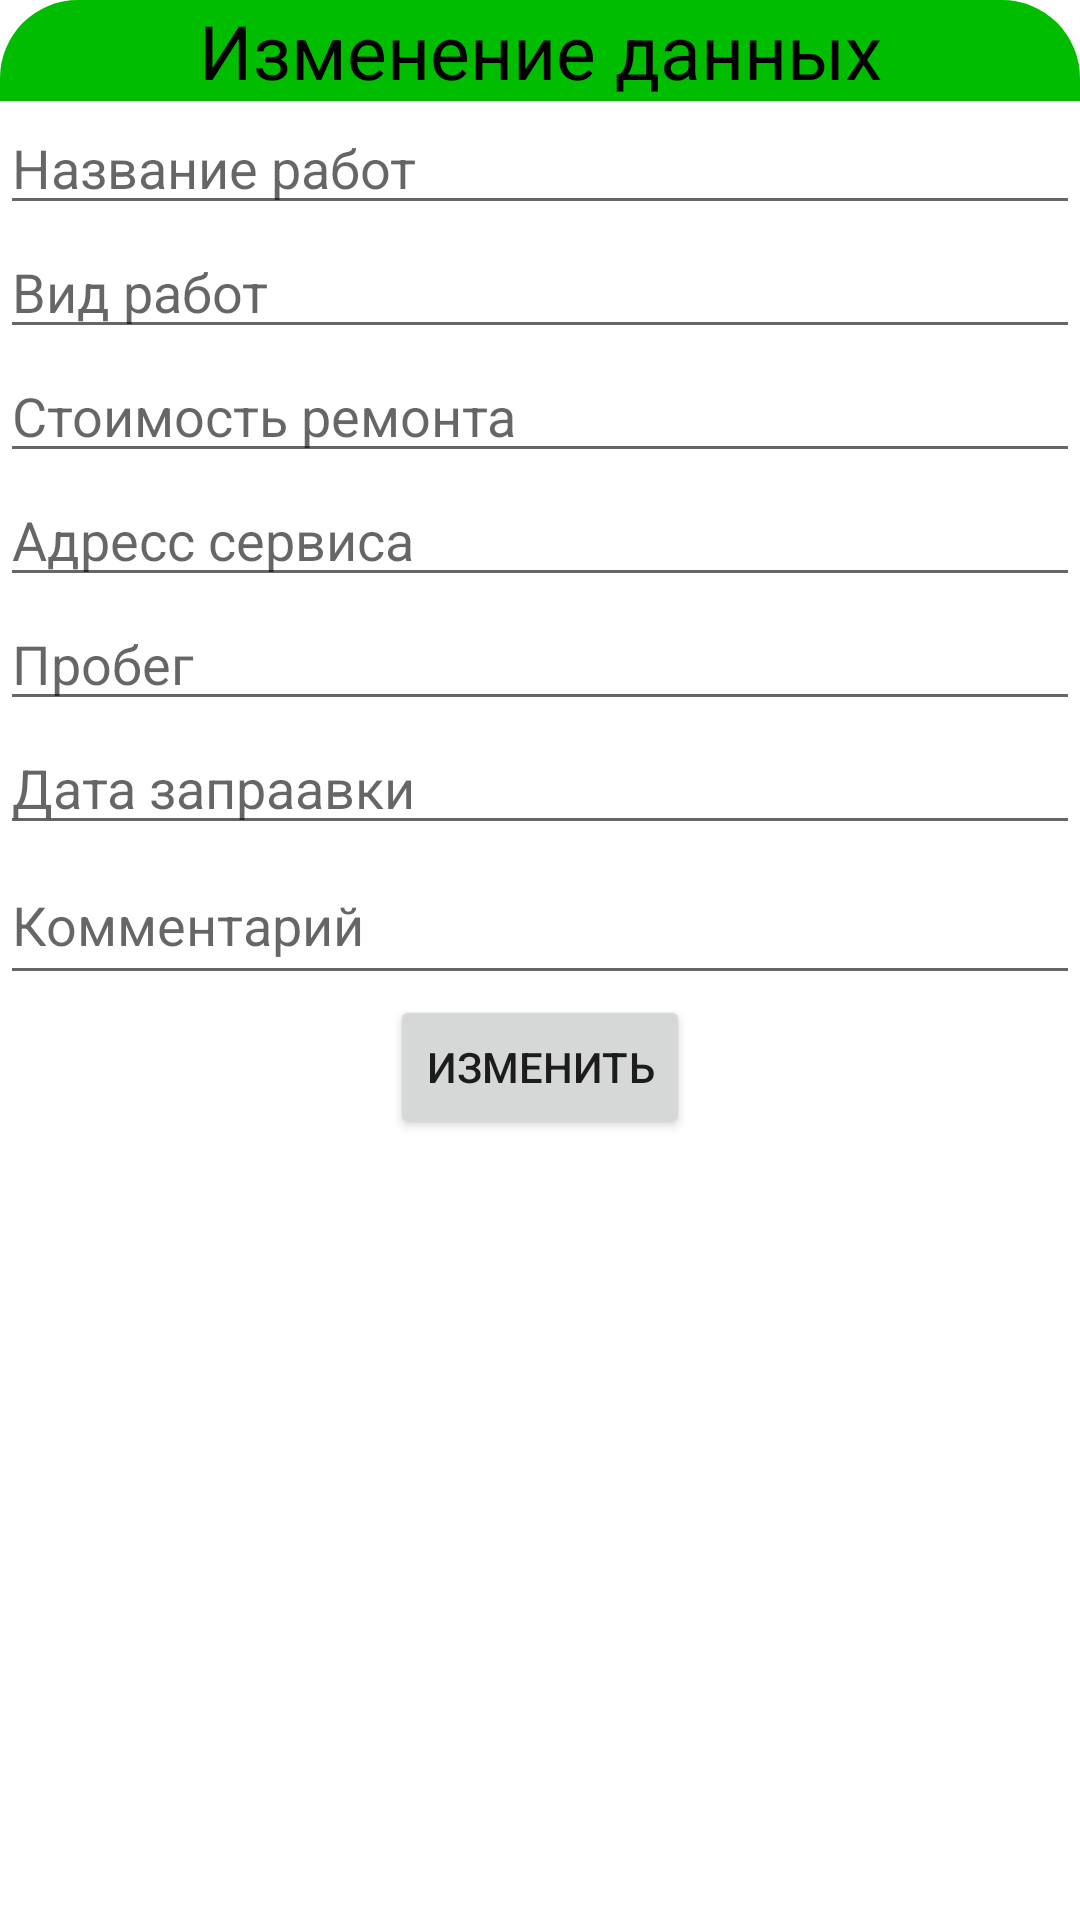

Write the Android layout XML for this screen, with the resource values it uses.
<!-- AndroidManifest.xml: application theme Theme.MyCar -->
<!-- res/layout/dialog_servise.xml -->
<?xml version="1.0" encoding="utf-8"?>
<LinearLayout xmlns:android="http://schemas.android.com/apk/res/android"
    android:layout_width="match_parent"
    android:layout_height="match_parent"
    android:background="@drawable/corners_radius"
    android:orientation="vertical">

    <TextView
        android:layout_width="match_parent"
        android:layout_height="wrap_content"
        android:background="@drawable/corners_radius"
        android:backgroundTint="@color/green"
        android:gravity="center_horizontal"
        android:text="Изменение данных"
        android:textColor="@color/black"
        android:textSize="25dp">
    </TextView>

    <EditText
        android:id="@+id/name_workEdit"
        android:layout_width="match_parent"
        android:layout_height="wrap_content"
        android:maxLength="30"
        android:inputType="textCapSentences"
        android:imeOptions="actionDone"
        android:hint="Название работ">

    </EditText>

    <EditText
        android:id="@+id/view_ServiseEdit"
        android:layout_width="match_parent"
        android:layout_height="wrap_content"
        android:inputType="textCapSentences"
        android:imeOptions="actionDone"
        android:maxLength="30"
        android:hint="Вид работ">
    </EditText>

    <EditText
        android:id="@+id/price_serviseEdit"
        android:layout_width="match_parent"
        android:layout_height="wrap_content"
        android:inputType="number"
        android:imeOptions="actionDone"
        android:maxLength="6"
        android:hint="Стоимость ремонта">
    </EditText>

    <EditText
        android:id="@+id/adressEdit"
        android:layout_width="match_parent"
        android:layout_height="wrap_content"
        android:inputType="text"
        android:imeOptions="actionDone"
        android:maxLength="50"
        android:hint="Адресс сервиса">
    </EditText>

    <EditText
        android:id="@+id/probegEdit"
        android:layout_width="match_parent"
        android:layout_height="wrap_content"
        android:inputType="number"
        android:imeOptions="actionDone"
        android:maxLength="6"
        android:hint="Пробег">
    </EditText>

    <EditText
        android:id="@+id/dataEdit"
        android:layout_width="match_parent"
        android:layout_height="wrap_content"
        android:inputType="date"
        android:imeOptions="actionDone"
        android:hint="Дата запраавки">
    </EditText>

    <EditText
        android:id="@+id/commentEdit"
        android:layout_width="match_parent"
        android:layout_height="50dp"
        android:hint="Комментарий"
        android:lines="4"
        android:maxLines="6"
        android:scrollbars="vertical"
        android:inputType="textMultiLine"
        android:imeOptions="actionDone"
        android:maxLength="100">

    </EditText>
    <Button
        android:id="@+id/btnEdit"
        android:layout_width="wrap_content"
        android:layout_gravity="center_horizontal"
        android:text="Изменить"
        android:layout_height="wrap_content">

    </Button>


</LinearLayout>
<!-- resources referenced by this layout -->
<resources>
  <color name="black">#FF000000</color>
  <color name="green">#00BD00</color>
  <!-- drawable corners_radius (drawable) -->
  <?xml version="1.0" encoding="utf-8"?>
  <shape xmlns:android="http://schemas.android.com/apk/res/android">
      <corners
          android:topLeftRadius="26dp"
          android:topRightRadius="26dp"
          ></corners>
  </shape>
  <style name="Theme.MyCar" parent="Theme.MaterialComponents.DayNight.DarkActionBar">
          
          <item name="colorPrimary">@color/green</item>
          <item name="colorPrimaryVariant">@color/black</item>
          <item name="colorOnPrimary">@color/black</item>
          
          <item name="colorSecondary">@color/black</item>
          <item name="colorSecondaryVariant">@color/black</item>
          <item name="colorOnSecondary">@color/white</item>
          
          <item name="android:statusBarColor" tools:targetApi="l">?attr/colorPrimaryVariant</item>
          
  
      </style>
  <color name="white">#FFFFFFFF</color>
</resources>
